The GitHub repository PasserbyZzz/Car contains a labelled image folder "data" with 4 categories: left, pause, right, straight. Examples follow, each with its label.

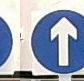
Label: straight

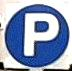
Label: pause

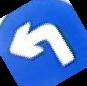
Label: left

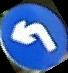
Label: left

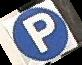
Label: pause

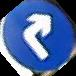
Label: right
